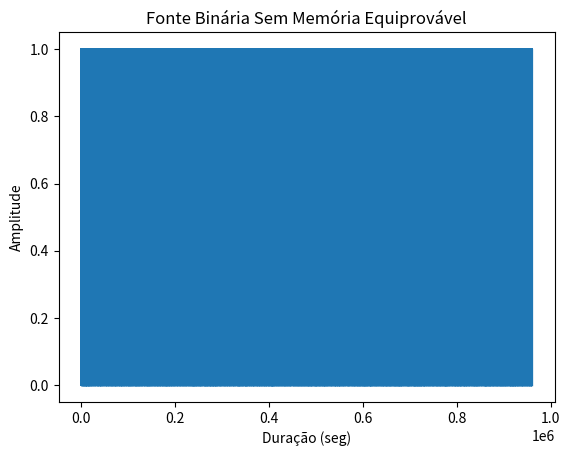

This figure's Python source:


import numpy as numpy
import matplotlib.pyplot as plot

plot.close('all')

duracao_simbolos = 16
quantidade_simbolos = 60000
probabilidade = 0.5

aleatorio = numpy.random.rand(quantidade_simbolos)
aleatorio[numpy.where(aleatorio >= probabilidade)] = 1
aleatorio[numpy.where(aleatorio < probabilidade)] = 0

quantidadeZeros = 0
quantidadeUms = 0

for amostra in aleatorio:
    if amostra == 0:
        quantidadeZeros += 1
    else:
        quantidadeUms += 1


print("De um total de", quantidade_simbolos, "símbolos", quantidadeZeros, "foram 0 (Zero) e", quantidadeUms, "foram 1 (Um)")

 # gerando sinal

sinal = numpy.zeros(quantidade_simbolos*duracao_simbolos)
id_n = numpy.where(aleatorio == 1)

for i in id_n[0]:
    temp = int(i*duracao_simbolos)
    sinal[temp: temp+duracao_simbolos] = 1


plot.plot(sinal); plot.title('Fonte Binária Sem Memória Equiprovável')
plot.xlabel('Duração (seg)');plot.ylabel('Amplitude')
plot.show()